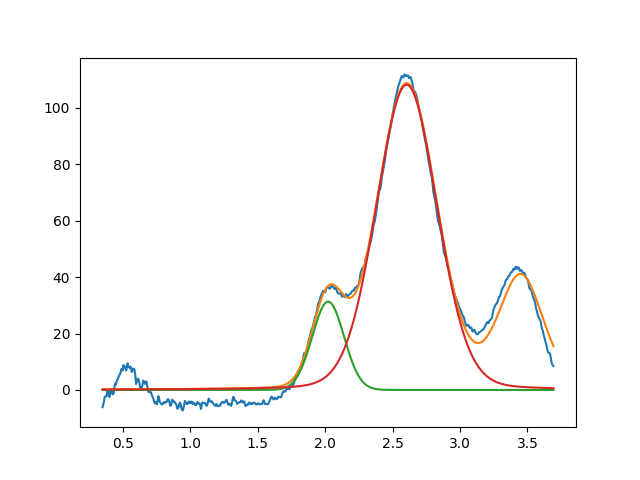

Values plotted in this chart, from the file beside it:
2.022254495013557474e+00, 3.129167443794312931e+01, 2.773921697293039723e-01, 9.999999999999998890e-01
2.604422174768851406e+00, 1.081216892426498504e+02, 5.300962846662182759e-01, 8.931808967173638925e-01
3.450000000000000622e+00, 3.999999999999999289e+01, 3.999999999999999667e-01, 7.356010415211493569e-01
